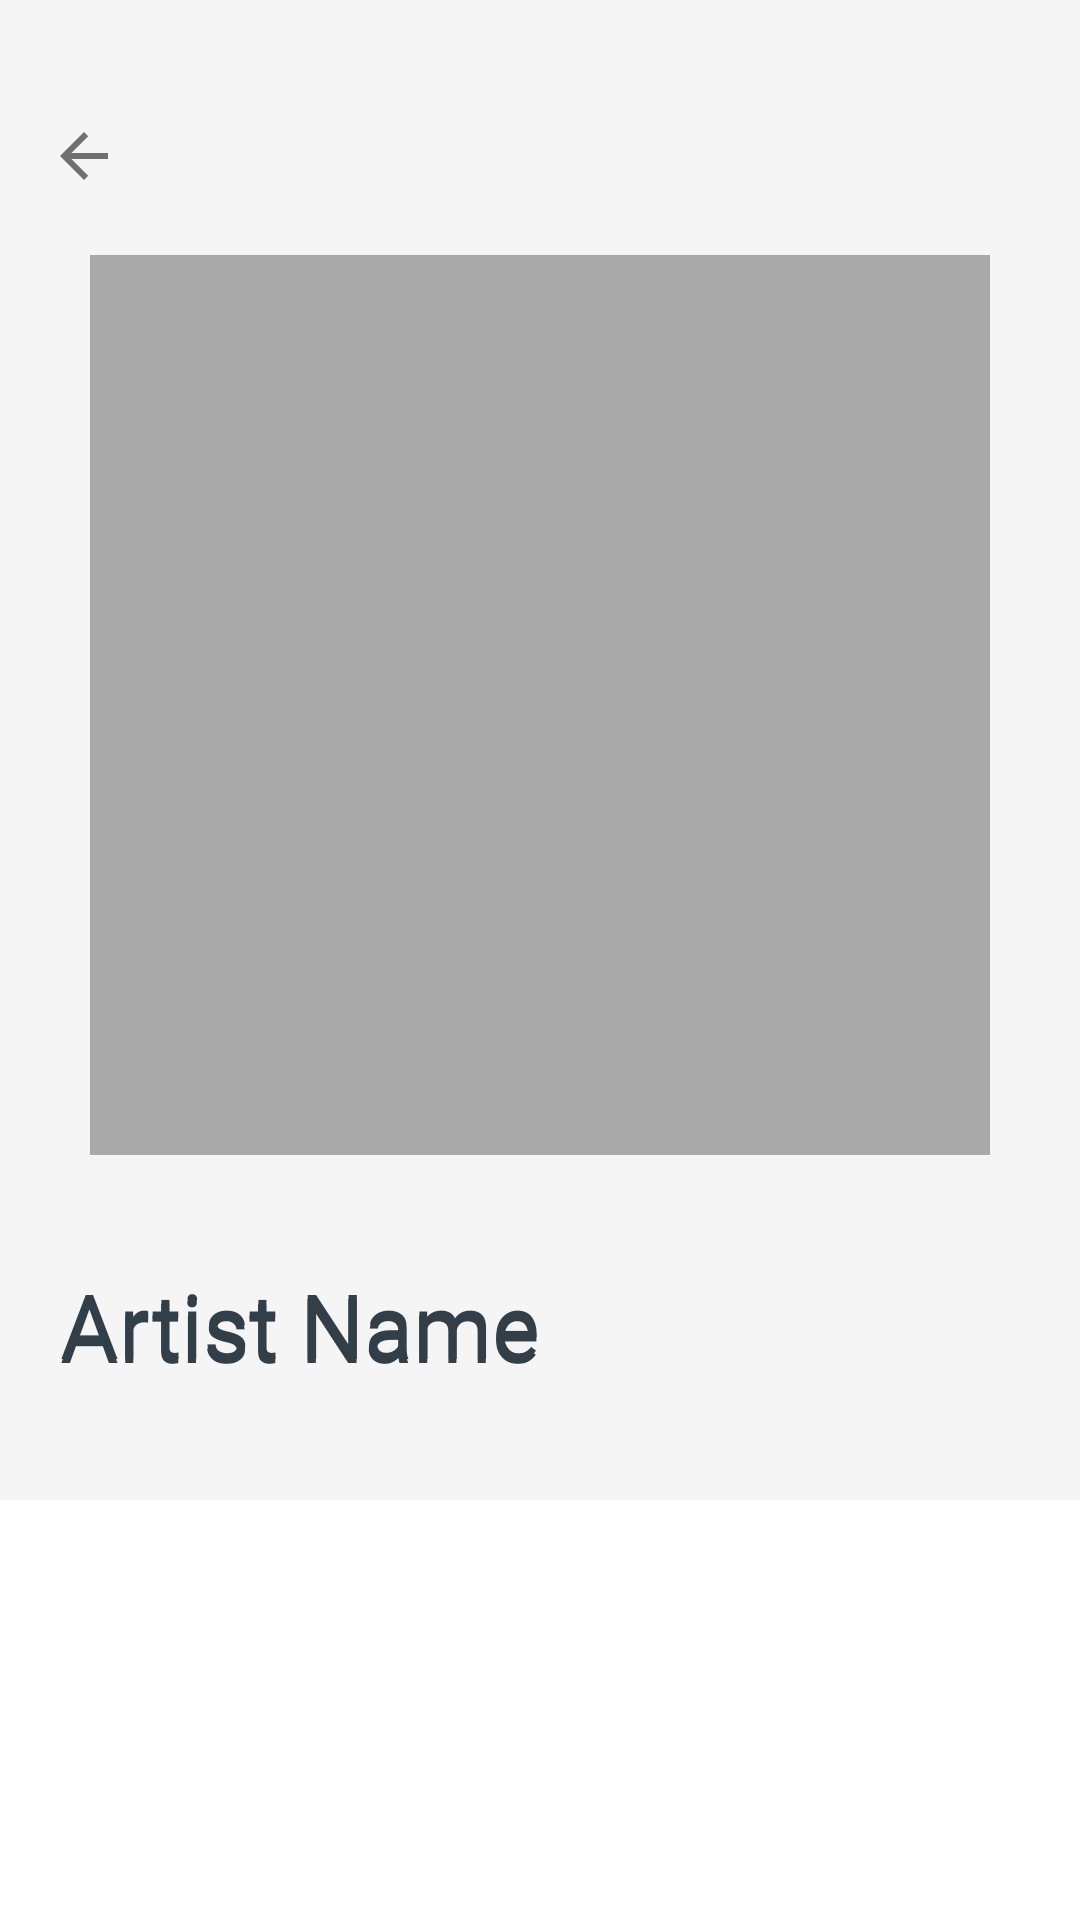

Here is an Android app screen rendered from its layout file. Give the layout XML and the strings, colors and styles it references.
<!-- AndroidManifest.xml: application theme AppTheme -->
<!-- res/layout/fragment_artist_details.xml -->
<?xml version="1.0" encoding="utf-8"?>

<androidx.coordinatorlayout.widget.CoordinatorLayout xmlns:android="http://schemas.android.com/apk/res/android"
    xmlns:app="http://schemas.android.com/apk/res-auto"
    xmlns:tools="http://schemas.android.com/tools"
    android:layout_width="match_parent"
    android:layout_height="match_parent"
    android:background="@color/background"
    android:clickable="true"
    android:focusable="true">

    <com.google.android.material.appbar.AppBarLayout
        android:id="@+id/artistDetailsAppBar"
        android:layout_width="match_parent"
        android:background="@color/miniPlayerBackground"
        android:fitsSystemWindows="true"
        android:layout_height="500dp">

        <com.google.android.material.appbar.CollapsingToolbarLayout
            android:layout_width="match_parent"
            android:layout_height="match_parent"
            android:id="@+id/artistDetailsCollapsingToolbar"
            app:layout_scrollFlags="exitUntilCollapsed|scroll"
            app:contentScrim="@color/colorPrimaryDark"
            app:title="Artist Name"
            app:expandedTitleTextAppearance="@style/AlbumTextAppearance"
            app:collapsedTitleTextAppearance="@style/QueueToolbarTextAppearance"
            app:expandedTitleMarginStart="20dp"
            app:expandedTitleMarginEnd="20dp"
            app:expandedTitleMarginTop="10dp"
            app:expandedTitleMarginBottom="47dp"
            >

            <androidx.constraintlayout.widget.ConstraintLayout
                android:id="@+id/artist_details_constraint_layout"
                android:layout_width="match_parent"
                android:layout_height="match_parent">

                <ImageView
                    android:id="@+id/artistDetailsArt"
                    android:layout_width="300dp"
                    android:layout_height="300dp"
                    android:layout_gravity="center"
                    android:layout_marginTop="85dp"
                    android:background="@color/button_disable"
                    android:fitsSystemWindows="true"
                    android:scaleType="centerCrop"
                    app:layout_collapseMode="parallax"
                    app:layout_constraintEnd_toEndOf="parent"
                    app:layout_constraintStart_toStartOf="parent"
                    app:layout_constraintTop_toTopOf="parent" />

                <TextView
                    android:id="@+id/artistDetailsArtistName"
                    android:layout_width="0dp"
                    android:layout_height="wrap_content"
                    android:layout_marginStart="20dp"
                    android:layout_marginLeft="20dp"
                    android:layout_marginEnd="20dp"
                    android:layout_marginRight="20dp"
                    android:ellipsize="end"
                    android:maxLines="1"
                    android:text="Artist Name"
                    android:textAppearance="@style/AlbumTextAppearance"
                    app:layout_collapseMode="parallax"
                    app:layout_constraintBottom_toBottomOf="parent"
                    app:layout_constraintEnd_toEndOf="parent"
                    app:layout_constraintStart_toStartOf="parent"
                    app:layout_constraintTop_toBottomOf="@+id/artistDetailsArt" />


            </androidx.constraintlayout.widget.ConstraintLayout>

            <androidx.appcompat.widget.Toolbar
                android:id="@+id/artistDetailsToolbar"
                android:layout_width="match_parent"
                android:layout_height="?actionBarSize"
                android:layout_marginTop="24dp"
                android:theme="@style/ThemeOverlay.AppCompat.Light"
                app:layout_scrollFlags="scroll|enterAlways"

                app:layout_collapseMode="pin"
                app:layout_constraintTop_toTopOf="parent"
                app:navigationIcon="?attr/homeAsUpIndicator" />


        </com.google.android.material.appbar.CollapsingToolbarLayout>

    </com.google.android.material.appbar.AppBarLayout>

    <androidx.recyclerview.widget.RecyclerView
        android:layout_width="match_parent"
        android:layout_height="match_parent"
        app:layout_behavior="@string/appbar_scrolling_view_behavior"
        android:id="@+id/artistDetailsMainRecyclerView"
        android:background="@color/background"
        android:layout_below="@+id/artistDetailsAppBar"



        />



</androidx.coordinatorlayout.widget.CoordinatorLayout>
<!-- resources referenced by this layout -->
<resources>
  <color name="background">#FFFFFF</color>
  <color name="button_disable">#A9A9A9</color>
  <color name="colorPrimaryDark">#00B0B6</color>
  <color name="miniPlayerBackground">#F5F5F5</color>
  <style name="AlbumTextAppearance" parent="android:TextAppearance.Large">
          <item name="android:fontFamily">@font/manrope_semibold</item>
          <item name="android:textSize">30dp</item>
          <item name="android:textColor">@color/mainTextColor</item>
      </style>
  <style name="QueueToolbarTextAppearance" parent="android:TextAppearance.Large">
          <item name="android:fontFamily">@font/manrope_semibold</item>
          <item name="android:textColor">@color/background</item>
          <item name="android:textSize">19dp</item>
      </style>
  <style name="AppTheme" parent="Theme.AppCompat.DayNight.NoActionBar">
          
          <item name="colorPrimary">@color/colorPrimary</item>
          <item name="colorPrimaryDark">@color/colorPrimaryDark</item>
          <item name="colorAccent">@color/colorAccent</item>
          <item name="android:windowBackground">@color/background</item>
  
      </style>
  <color name="mainTextColor">#323E48</color>
  <color name="colorPrimary">#00A6B6</color>
  <color name="colorAccent">#00A6B6</color>
</resources>
